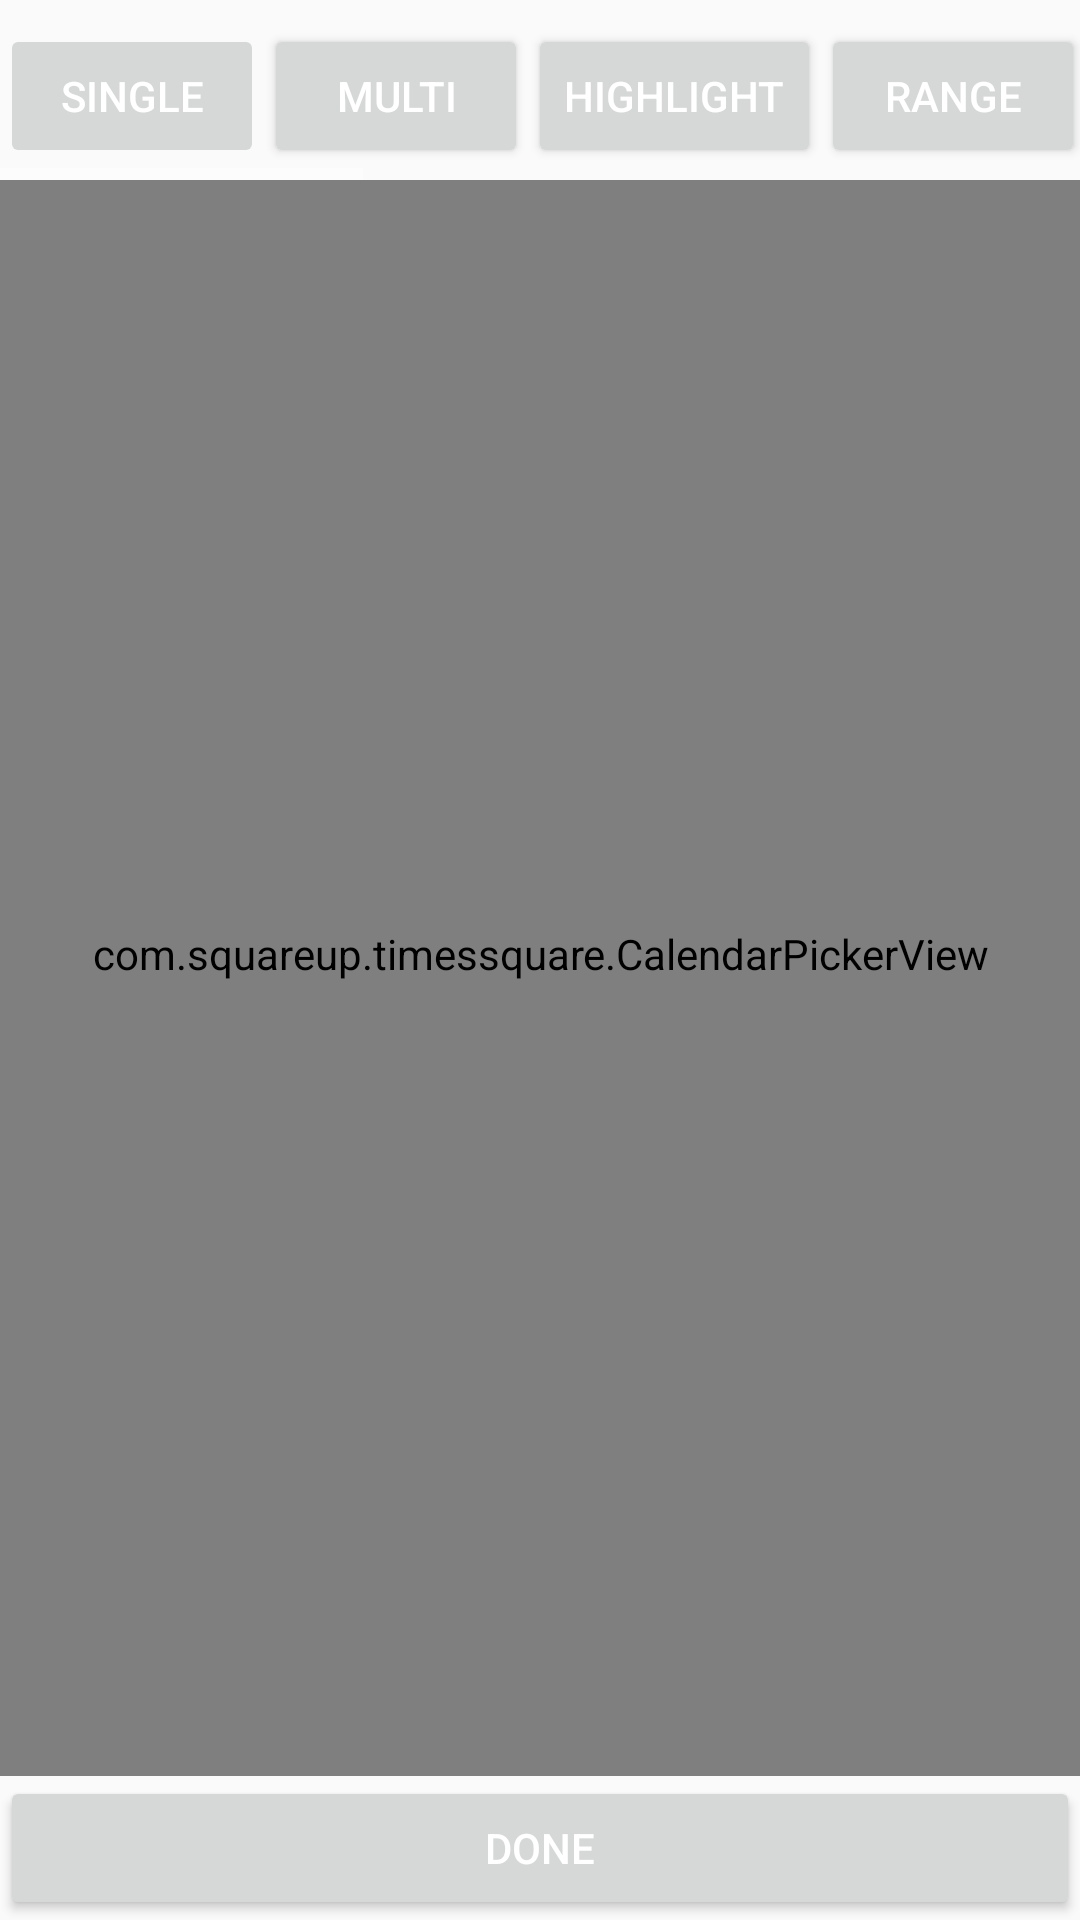

Layout XML and referenced resources for this Android screen:
<!-- AndroidManifest.xml: application theme AppTheme -->
<!-- res/layout/sample_calendar_picker.xml -->
<?xml version="1.0" encoding="utf-8"?>
<LinearLayout
    xmlns:android="http://schemas.android.com/apk/res/android"
    android:layout_width="match_parent"
    android:layout_height="match_parent"
    android:orientation="vertical"
    >
    <HorizontalScrollView
        android:layout_width="match_parent"
        android:layout_height="wrap_content"
        android:layout_marginTop="8dp"
        android:scrollbarStyle="outsideInset"
        >

        <LinearLayout
            android:layout_width="wrap_content"
            android:layout_height="wrap_content"
            >

            <Button
                android:id="@+id/button_single"
                android:layout_width="wrap_content"
                android:layout_height="wrap_content"
                android:enabled="false"
                android:text="@string/Single"
                />

            <Button
                android:id="@+id/button_multi"
                android:layout_width="wrap_content"
                android:layout_height="wrap_content"
                android:text="@string/Multi"
                />

            <Button
                android:id="@+id/button_highlight"
                android:layout_width="wrap_content"
                android:layout_height="wrap_content"
                android:text="@string/Highlight"
                />

            <Button
                android:id="@+id/button_range"
                android:layout_width="wrap_content"
                android:layout_height="wrap_content"
                android:text="@string/Range"
                />

            <Button
                android:id="@+id/button_display_only"
                android:layout_width="wrap_content"
                android:layout_height="wrap_content"
                android:text="@string/DisplayOnly"
                />

            <Button
                android:id="@+id/button_dialog"
                android:layout_width="wrap_content"
                android:layout_height="wrap_content"
                android:text="@string/Dialog"
                />

            <Button
                android:id="@+id/button_customized"
                android:layout_width="wrap_content"
                android:layout_height="wrap_content"
                android:text="@string/Customized"
                />

            <Button
                android:id="@+id/button_decorator"
                android:layout_width="wrap_content"
                android:layout_height="wrap_content"
                android:text="@string/Decorator"
                />

            <Button
                android:id="@+id/button_hebrew"
                android:layout_width="wrap_content"
                android:layout_height="wrap_content"
                android:text="@string/Hebrew"
                />

            <Button
                android:id="@+id/button_arabic"
                android:layout_width="wrap_content"
                android:layout_height="wrap_content"
                android:text="@string/Arabic"
                />

            <Button
                android:id="@+id/button_custom_view"
                android:layout_width="wrap_content"
                android:layout_height="wrap_content"
                android:text="@string/CustomView"
                />
        </LinearLayout>
    </HorizontalScrollView>

    <com.squareup.timessquare.CalendarPickerView
        android:id="@+id/calendar_view"
        android:layout_width="match_parent"
        android:layout_height="0dp"
        android:layout_weight="1"
        android:background="#FFFFFF"
        android:clipToPadding="false"
        android:paddingBottom="16dp"
        android:paddingLeft="16dp"
        android:paddingRight="16dp"
        android:scrollbarStyle="outsideOverlay"
        />
    <Button
        android:id="@+id/done_button"
        android:layout_width="match_parent"
        android:layout_height="wrap_content"
        android:text="@string/Done"
        />
</LinearLayout>
<!-- resources referenced by this layout -->
<resources>
  <string name="Arabic">Arabic</string>
  <string name="CustomView">Custom View</string>
  <string name="Customized">Customized</string>
  <string name="Decorator">Decorator</string>
  <string name="Dialog">Dialog</string>
  <string name="DisplayOnly">DisplayOnly</string>
  <string name="Done">Done</string>
  <string name="Hebrew">Hebrew</string>
  <string name="Highlight">Highlight</string>
  <string name="Multi">Multi</string>
  <string name="Range">Range</string>
  <string name="Single">Single</string>
  <style name="AppTheme" parent="Theme.AppCompat.Light.NoActionBar">
          
          <item name="colorPrimary">@color/colorPrimary</item>
          <item name="colorPrimaryDark">@color/colorPrimaryDark</item>
          <item name="android:textColorPrimary">@color/colorWhite</item>
          <item name="colorAccent">@color/colorPrimary</item>
          
          <item name="colorControlNormal">@android:color/white</item>
          
          <item name="drawerArrowStyle">@style/AppTheme.MyDrawerArrowStyle</item>
      </style>
  <color name="colorPrimary">#3F51B5</color>
  <color name="colorPrimaryDark">#303F9F</color>
  <color name="colorWhite">#FFFFFF</color>
  <style name="AppTheme.MyDrawerArrowStyle" parent="Widget.AppCompat.DrawerArrowToggle">
          
          <item name="spinBars">false</item>
          
          <item name="color">@android:color/white</item>
      </style>
</resources>
